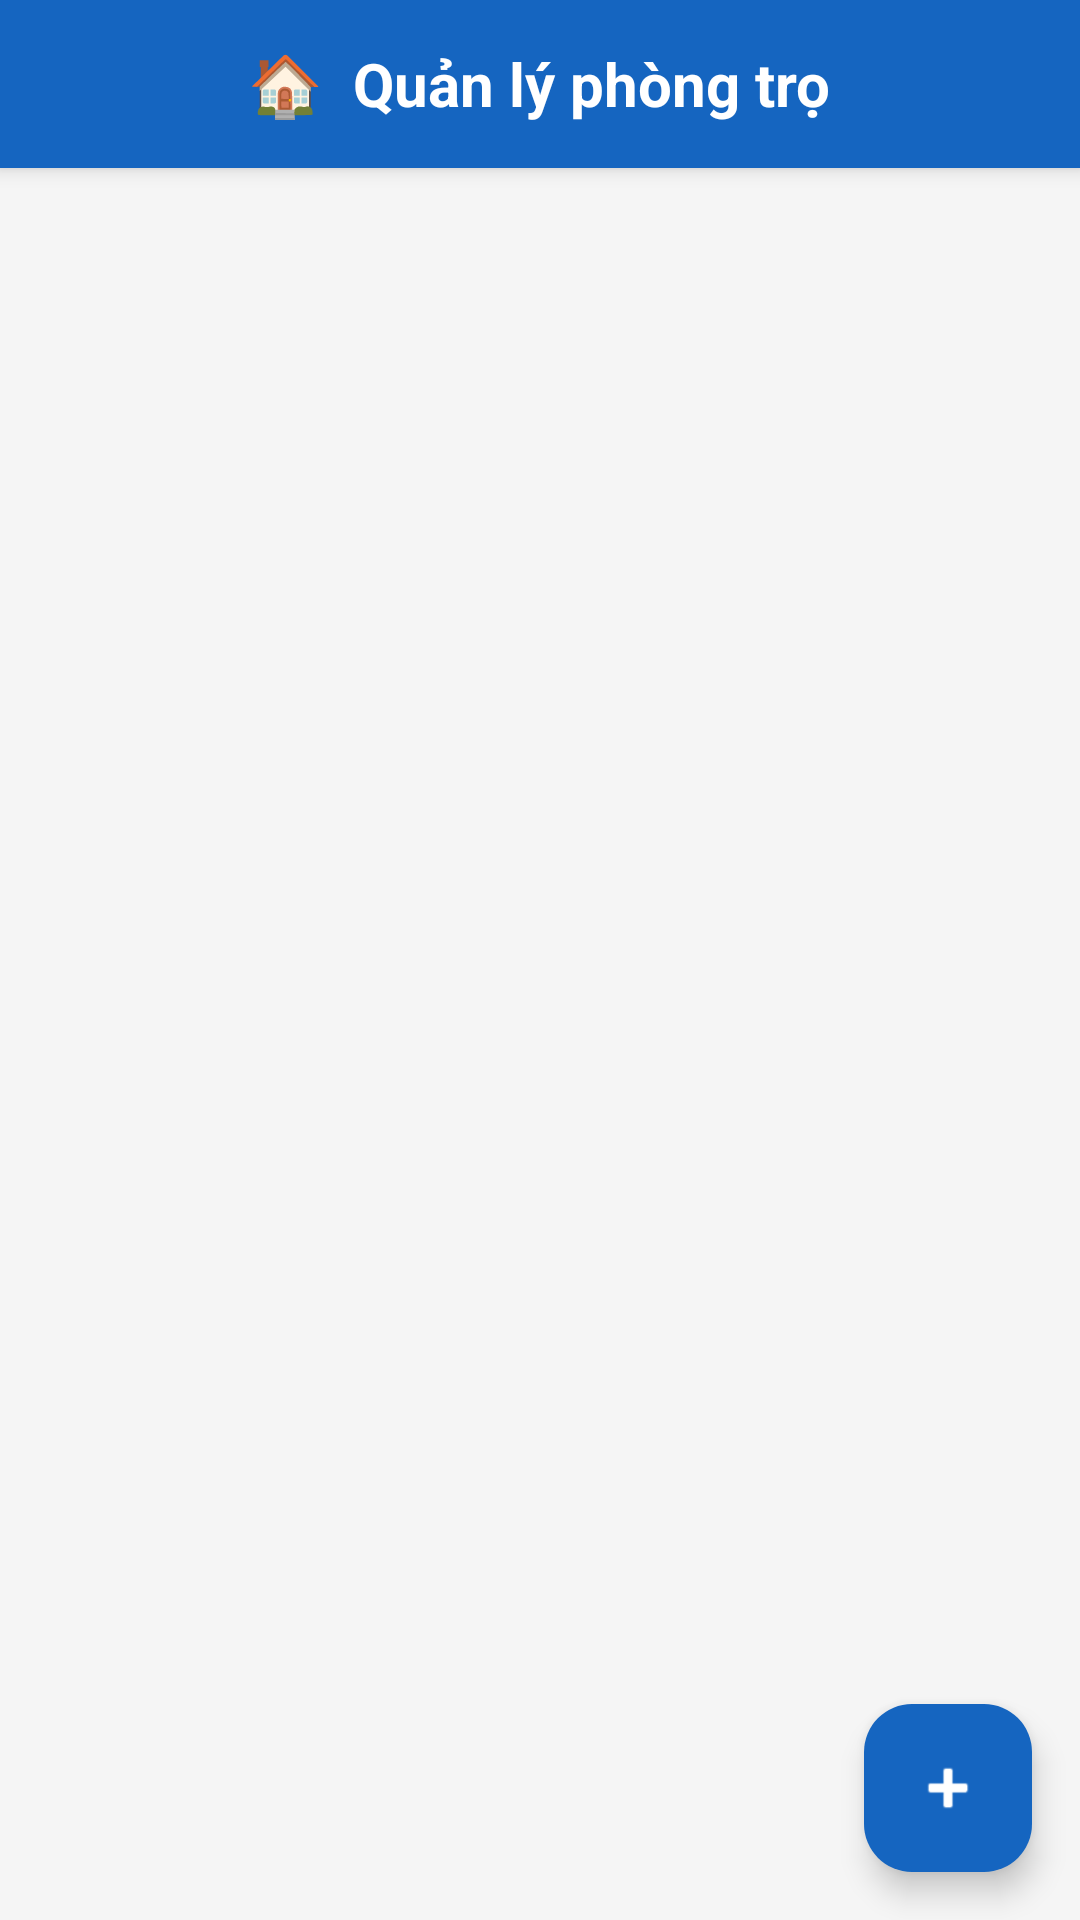

Layout XML and referenced resources for this Android screen:
<!-- AndroidManifest.xml: application theme Theme.Mobile_1303 -->
<!-- res/layout/activity_main.xml -->
<?xml version="1.0" encoding="utf-8"?>
<androidx.coordinatorlayout.widget.CoordinatorLayout
    xmlns:android="http://schemas.android.com/apk/res/android"
    xmlns:app="http://schemas.android.com/apk/res-auto"
    xmlns:tools="http://schemas.android.com/tools"
    android:id="@+id/main"
    android:layout_width="match_parent"
    android:layout_height="match_parent"
    android:background="#F5F5F5"
    tools:context=".activity.MainActivity">

    
    <LinearLayout
        android:id="@+id/header"
        android:layout_width="match_parent"
        android:layout_height="56dp"
        android:background="#1565C0"
        android:gravity="center"
        android:elevation="4dp">

        <TextView
            android:layout_width="wrap_content"
            android:layout_height="wrap_content"
            android:text="🏠  Quản lý phòng trọ"
            android:textSize="20sp"
            android:textStyle="bold"
            android:textColor="#FFFFFF" />
    </LinearLayout>

    
    <androidx.recyclerview.widget.RecyclerView
        android:id="@+id/main_rv_rooms"
        android:layout_width="match_parent"
        android:layout_height="match_parent"
        android:layout_marginTop="56dp"
        android:paddingTop="8dp"
        android:paddingBottom="80dp"
        android:clipToPadding="false" />

    
    <com.google.android.material.floatingactionbutton.FloatingActionButton
        android:id="@+id/main_fab_add"
        android:layout_width="wrap_content"
        android:layout_height="wrap_content"
        android:layout_gravity="bottom|end"
        android:layout_margin="16dp"
        android:contentDescription="Thêm phòng"
        app:backgroundTint="#1565C0"
        app:srcCompat="@android:drawable/ic_input_add"
        app:tint="@android:color/white" />

</androidx.coordinatorlayout.widget.CoordinatorLayout>
<!-- resources referenced by this layout -->
<resources>
  <style name="Theme.Mobile_1303" parent="Base.Theme.Mobile_1303" />
  <style name="Base.Theme.Mobile_1303" parent="Theme.Material3.DayNight.NoActionBar">
          
          
      </style>
</resources>
